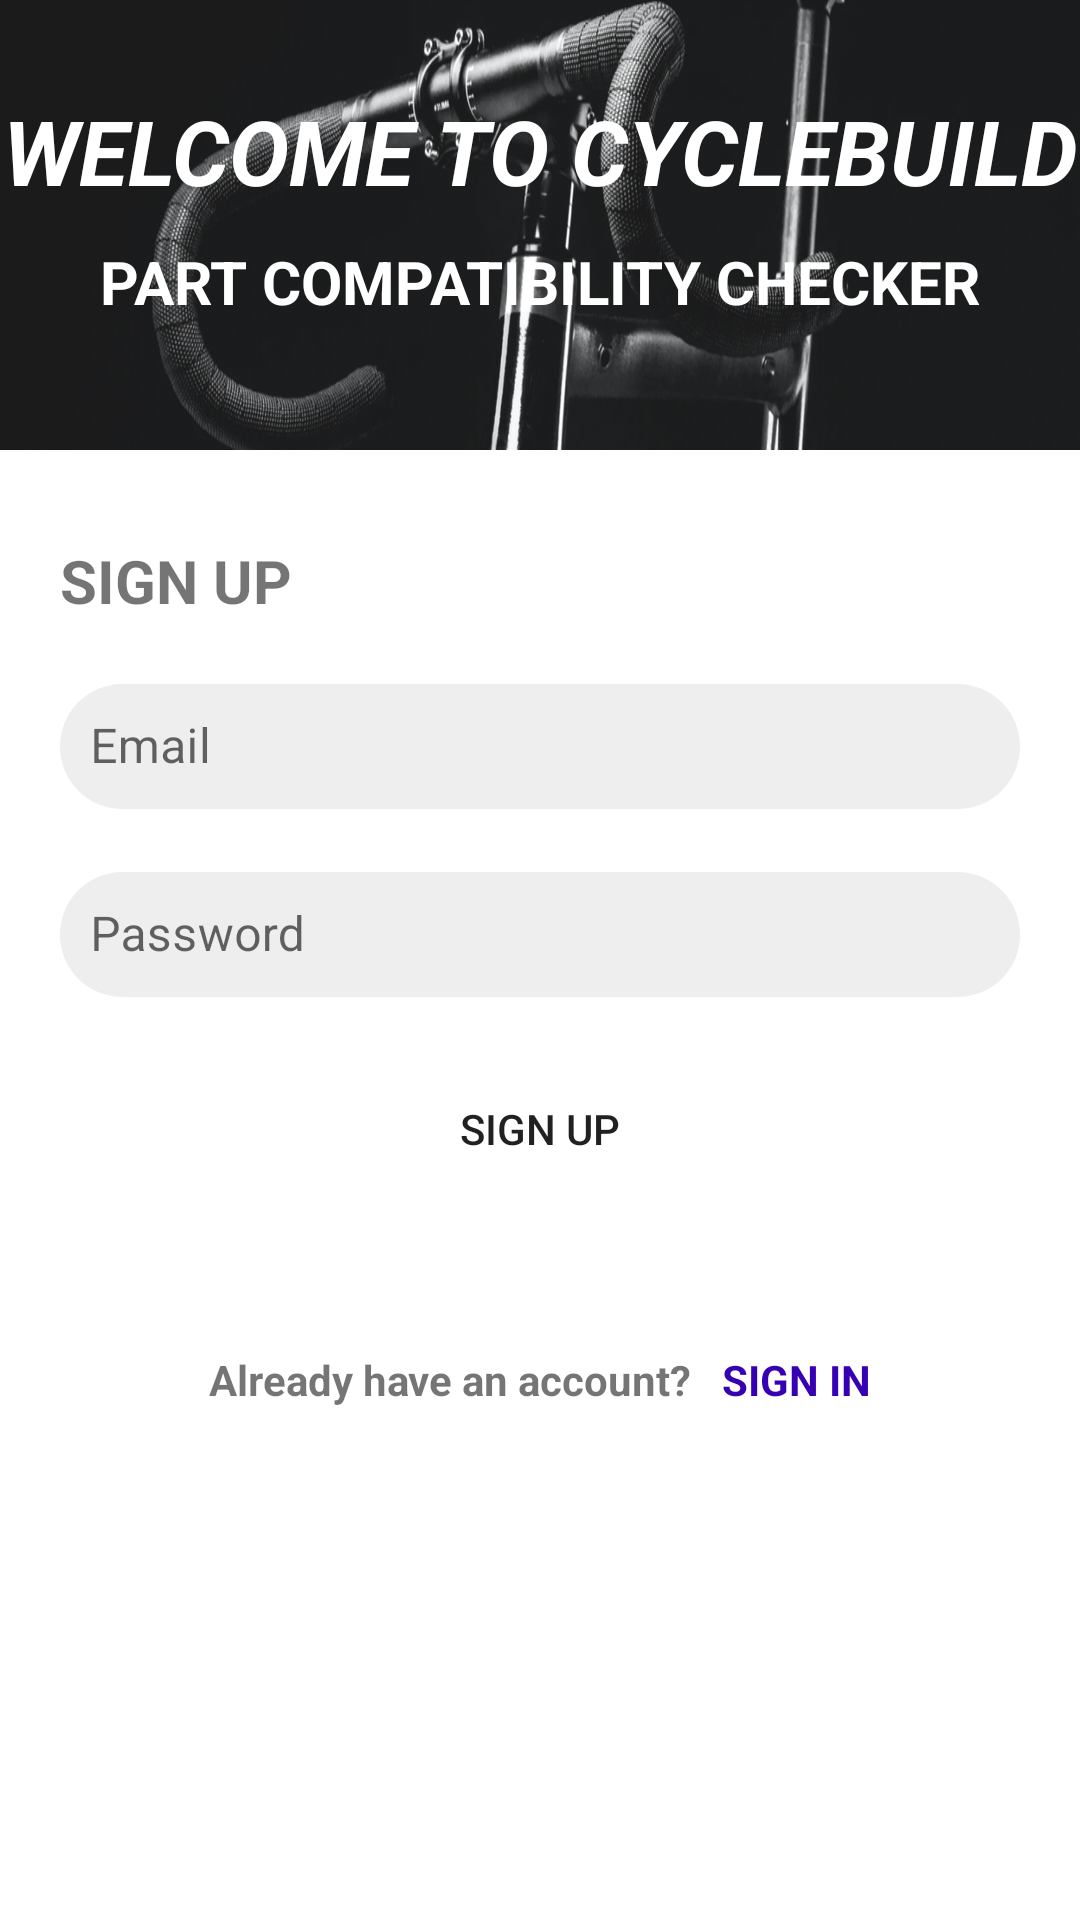

The Android layout XML behind this screen, and the referenced resources:
<!-- AndroidManifest.xml: application theme Theme.Cyclebuild -->
<!-- res/layout/fragment_sign_up.xml -->
<?xml version="1.0" encoding="utf-8"?>

<androidx.constraintlayout.widget.ConstraintLayout
    xmlns:android="http://schemas.android.com/apk/res/android"
    android:layout_width="match_parent"
    android:layout_height="match_parent"
    xmlns:app="http://schemas.android.com/apk/res-auto">

    <ImageView
        android:id="@+id/banner_image"
        android:layout_width="0dp"
        android:layout_height="150dp"
        android:alpha=".9"
        android:src="@drawable/banner"
        android:scaleType="fitXY"
        app:layout_constraintStart_toStartOf="parent"
        app:layout_constraintEnd_toEndOf="parent"
        app:layout_constraintTop_toTopOf="parent"/>

    <TextView
        android:id="@+id/welcome_text_one"
        android:layout_width="wrap_content"
        android:layout_height="wrap_content"
        android:layout_margin="30dp"
        android:text="@string/welcome_to_cyclebuild"
        android:textColor="@color/white"
        android:textStyle="bold|italic"
        android:textSize="30sp"
        app:layout_constraintStart_toStartOf="parent"
        app:layout_constraintEnd_toEndOf="parent"
        app:layout_constraintTop_toTopOf="@id/banner_image"/>

    <TextView
        android:id="@+id/welcome_text_two"
        android:layout_width="wrap_content"
        android:layout_height="wrap_content"
        android:layout_margin="10dp"
        android:text="@string/part_compatibility_checker"
        android:textColor="@color/white"
        android:textSize="20sp"
        android:textStyle="bold"
        app:layout_constraintStart_toStartOf="parent"
        app:layout_constraintEnd_toEndOf="parent"
        app:layout_constraintTop_toBottomOf="@id/welcome_text_one"/>

    <TextView
        android:id="@+id/sign_up_text"
        android:layout_width="wrap_content"
        android:layout_height="wrap_content"
        android:layout_marginTop="30dp"
        android:layout_marginStart="20dp"
        android:text="@string/sign_up"
        android:textStyle="bold"
        android:textSize="20sp"
        app:layout_constraintStart_toStartOf="parent"
        app:layout_constraintTop_toBottomOf="@id/banner_image"/>

    <com.google.android.material.textfield.TextInputLayout
        android:id="@+id/email_container"
        android:layout_width="0dp"
        android:layout_height="wrap_content"
        android:layout_marginTop="10dp"
        android:layout_marginStart="20dp"
        android:layout_marginEnd="20dp"
        app:boxBackgroundMode="none"
        app:layout_constraintStart_toStartOf="parent"
        app:layout_constraintEnd_toEndOf="parent"
        app:layout_constraintTop_toBottomOf="@id/sign_up_text">

        <com.google.android.material.textfield.TextInputEditText
            android:id="@+id/email"
            android:layout_width="match_parent"
            android:layout_height="wrap_content"
            android:padding="10dp"
            android:background="@drawable/edit_text_background"
            android:backgroundTint="@color/light_grey"
            android:hint="@string/email_hint"
            android:inputType="textEmailAddress"/>

    </com.google.android.material.textfield.TextInputLayout>

    <com.google.android.material.textfield.TextInputLayout
        android:id="@+id/password_container"
        android:layout_width="0dp"
        android:layout_height="wrap_content"
        android:layout_marginTop="10dp"
        android:layout_marginStart="20dp"
        android:layout_marginEnd="20dp"
        app:boxBackgroundMode="none"
        app:layout_constraintStart_toStartOf="parent"
        app:layout_constraintEnd_toEndOf="parent"
        app:layout_constraintTop_toBottomOf="@id/email_container">

        <com.google.android.material.textfield.TextInputEditText
            android:id="@+id/password"
            android:layout_width="match_parent"
            android:layout_height="wrap_content"
            android:padding="10dp"
            android:background="@drawable/edit_text_background"
            android:backgroundTint="@color/light_grey"
            android:hint="@string/password_hint"
            android:inputType="textPassword"/>

    </com.google.android.material.textfield.TextInputLayout>

    <Button
        android:id="@+id/sign_up_button"
        android:layout_width="0dp"
        android:layout_height="wrap_content"
        android:layout_margin="20dp"
        android:background="@drawable/edit_text_background"
        android:text="@string/sign_up"
        app:layout_constraintStart_toStartOf="parent"
        app:layout_constraintEnd_toEndOf="parent"
        app:layout_constraintTop_toBottomOf="@id/password_container"/>

    <TextView
        android:id="@+id/sign_in_text"
        android:layout_width="wrap_content"
        android:layout_height="wrap_content"
        android:layout_marginTop="50dp"
        android:layout_marginEnd="10dp"
        android:text="@string/already_have_an_account"
        android:textStyle="bold"
        app:layout_constraintHorizontal_chainStyle="packed"
        app:layout_constraintEnd_toStartOf="@id/go_to_sign_in"
        app:layout_constraintStart_toStartOf="parent"
        app:layout_constraintTop_toBottomOf="@id/sign_up_button"/>

    <TextView
        android:id="@+id/go_to_sign_in"
        android:layout_width="wrap_content"
        android:layout_height="wrap_content"
        android:layout_marginTop="50dp"
        android:text="@string/sign_in"
        android:textColor="@color/purple_700"
        android:textStyle="bold"
        app:layout_constraintHorizontal_chainStyle="packed"
        app:layout_constraintEnd_toEndOf="parent"
        app:layout_constraintStart_toEndOf="@id/sign_in_text"
        app:layout_constraintTop_toBottomOf="@id/sign_up_button"/>

</androidx.constraintlayout.widget.ConstraintLayout>
<!-- resources referenced by this layout -->
<resources>
  <color name="light_grey">#eeeeee</color>
  <color name="purple_700">#FF3700B3</color>
  <color name="white">#FFFFFFFF</color>
  <!-- drawable banner: png bitmap (drawable-hdpi, 69767 bytes) -->
  <!-- drawable edit_text_background (drawable) -->
  <?xml version="1.0" encoding="utf-8"?>
  
  <shape xmlns:android="http://schemas.android.com/apk/res/android">
      <corners android:radius="40dp"/>
  </shape>
  <string name="already_have_an_account">Already have an account?</string>
  <string name="email_hint">Email</string>
  <string name="part_compatibility_checker">PART COMPATIBILITY CHECKER</string>
  <string name="password_hint">Password</string>
  <string name="sign_in">SIGN IN</string>
  <string name="sign_up">SIGN UP</string>
  <string name="welcome_to_cyclebuild">WELCOME TO CYCLEBUILD</string>
  <style name="Theme.Cyclebuild" parent="Theme.MaterialComponents.DayNight.DarkActionBar">
          
          <item name="colorPrimary">@color/purple_500</item>
          <item name="colorPrimaryVariant">@color/purple_700</item>
          <item name="colorOnPrimary">@color/white</item>
          
          <item name="colorSecondary">@color/teal_200</item>
          <item name="colorSecondaryVariant">@color/teal_700</item>
          <item name="colorOnSecondary">@color/black</item>
          
          <item name="android:statusBarColor" tools:targetApi="l">?attr/colorPrimaryVariant</item>
          
      </style>
  <color name="purple_500">#FF6200EE</color>
  <color name="teal_200">#FF03DAC5</color>
  <color name="teal_700">#FF018786</color>
  <color name="black">#FF000000</color>
</resources>
